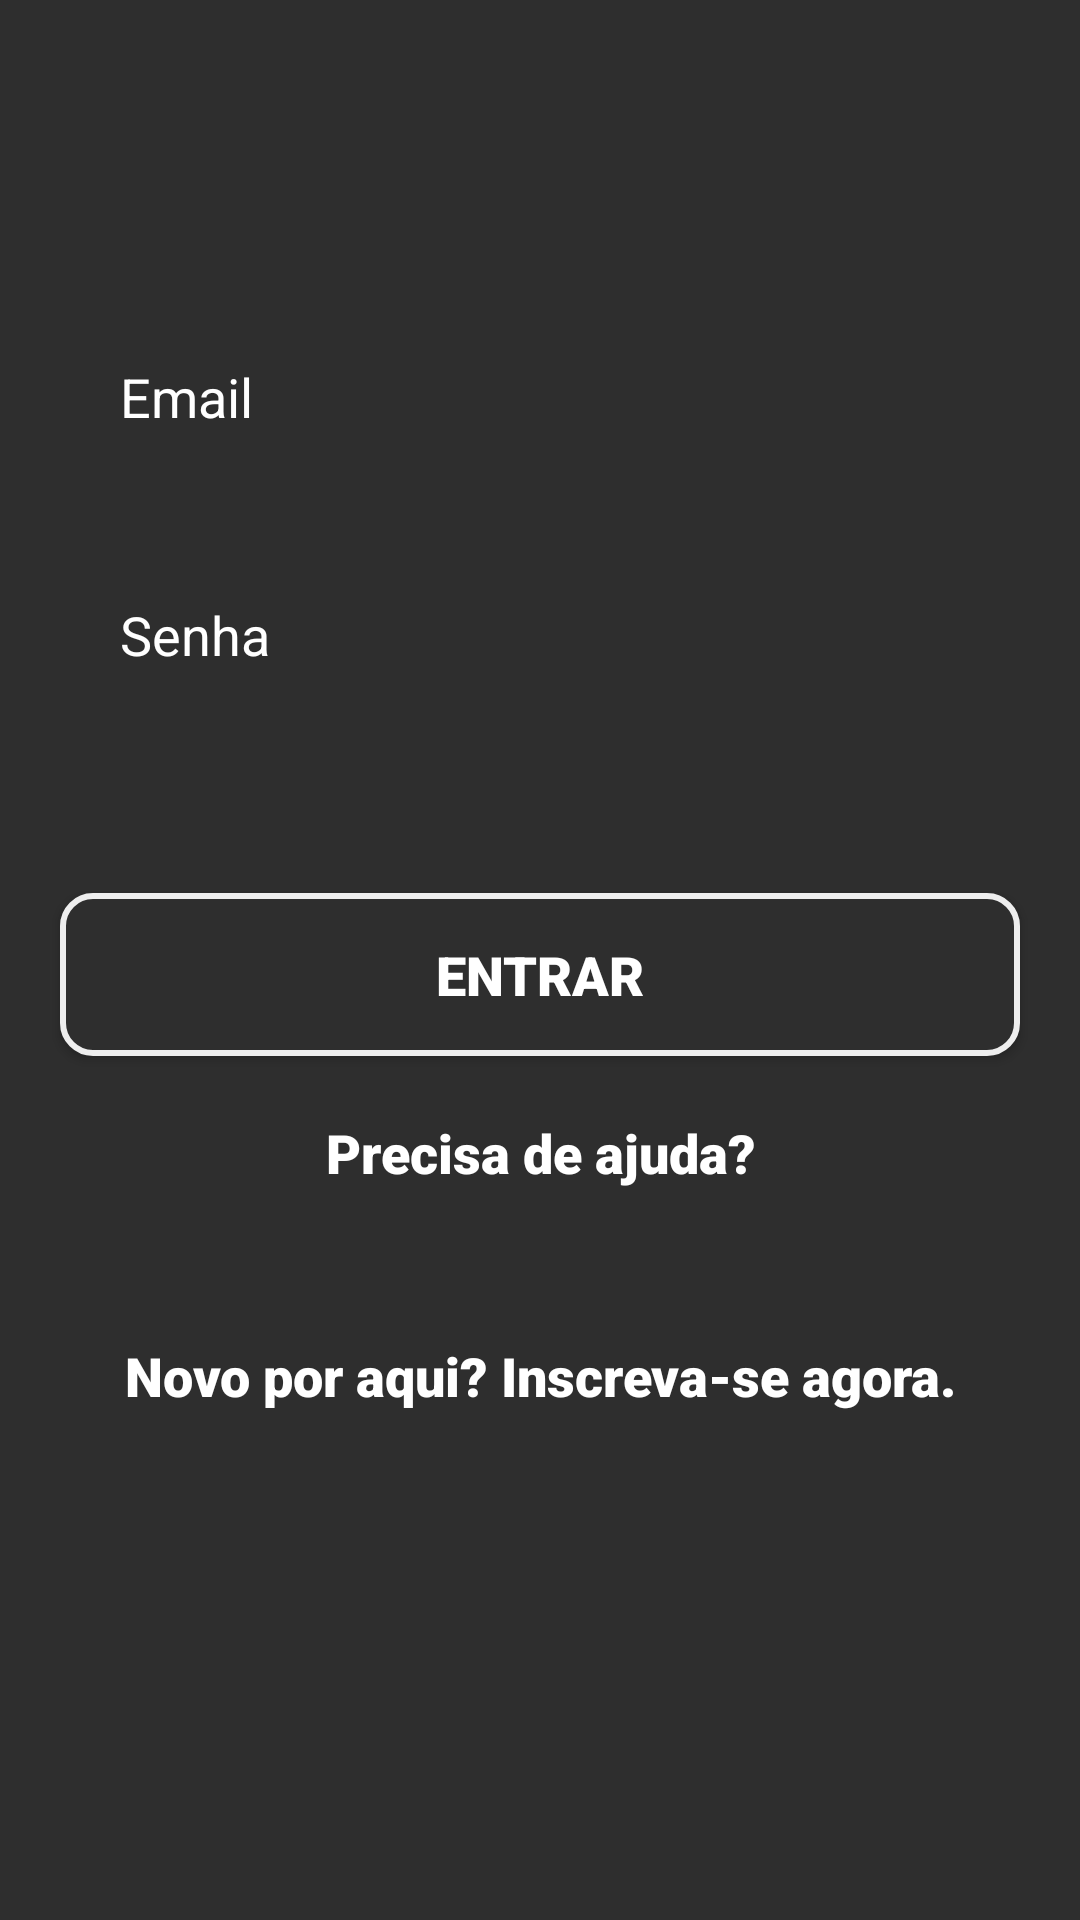

Reconstruct the res/layout file that produces this screen, plus the resources it refers to.
<!-- AndroidManifest.xml: application theme AppTheme -->
<!-- res/layout/activity_form_login.xml -->
<?xml version="1.0" encoding="utf-8"?>
<ScrollView android:layout_width="match_parent"
    android:layout_height="match_parent"
    android:fillViewport="true"
    xmlns:android="http://schemas.android.com/apk/res/android">
<LinearLayout
    xmlns:android="http://schemas.android.com/apk/res/android"
    xmlns:app="http://schemas.android.com/apk/res-auto"
    xmlns:tools="http://schemas.android.com/tools"
    android:layout_width="match_parent"
    android:layout_height="match_parent"
    tools:context=".FormLogin"
    android:orientation="vertical"
    android:background="@color/black80">


    <EditText
        android:id="@+id/edit_email"
        android:layout_width="match_parent"
        android:layout_height="wrap_content"
        android:background="@drawable/edit_text"
        android:layout_marginTop="100dp"
        android:layout_marginStart="20dp"
        android:layout_marginEnd="20dp"
        android:padding="20dp"
        android:textColorHint="@color/white"
        android:hint="Email"
        android:textColor="@color/white"/>

    <EditText
        android:id="@+id/edit_password"
        android:layout_width="match_parent"
        android:layout_height="wrap_content"
        android:background="@drawable/edit_text"
        android:layout_marginTop="15dp"
        android:layout_marginStart="20dp"
        android:layout_marginEnd="20dp"
        android:inputType="textPassword"
        android:textColorHint="@color/white"
        android:padding="20dp"
        android:hint="Senha"
        android:textColor="@color/white"/>

    <TextView
        android:id="@+id/errorMessage"
        android:layout_width="match_parent"
        android:layout_height="wrap_content"
        android:layout_marginStart="20dp"
        android:layout_marginEnd="20dp"
        android:layout_marginTop="5dp"
        android:text=""
        android:textColor="@color/laranja"
        android:textSize="14sp"
        />

    <Button
        android:id="@+id/btn_login"
        android:layout_width="match_parent"
        android:layout_height="wrap_content"
        android:layout_marginStart="20dp"
        android:textSize="18sp"
        android:padding="15dp"
        android:fontFamily="sans-serif-black"
        android:layout_marginEnd="20dp"
        android:text="ENTRAR"
        android:textColor="@color/white"
        android:layout_marginTop="30dp"
        android:background="@drawable/shape_button"/>

    <TextView
        android:layout_width="match_parent"
        android:layout_height="wrap_content"
        android:text="Precisa de ajuda?"
        android:textColor="@color/white"
        android:gravity="center"
        android:textSize="18sp"
        android:fontFamily="sans-serif-black"
        android:layout_marginTop="20dp"
        />

    <TextView
        android:id="@+id/text_signup"
        android:layout_width="match_parent"
        android:layout_height="wrap_content"
        android:text="Novo por aqui? Inscreva-se agora."
        android:layout_marginBottom="30dp"
        android:textColor="@color/white"
        android:textSize="18sp"
        android:fontFamily="sans-serif-black"
        android:gravity="center"
        android:layout_marginTop="50dp"
        />



</LinearLayout>
</ScrollView>
<!-- resources referenced by this layout -->
<resources>
  <color name="black80">#2E2E2E</color>
  <color name="laranja">#FF9800</color>
  <color name="white">#ffffff</color>
  <!-- drawable shape_button (drawable) -->
  <?xml version="1.0" encoding="utf-8"?>
  <shape xmlns:android="http://schemas.android.com/apk/res/android"
      android:shape="rectangle">
  
      <solid android:color="@color/black80" />
      <corners android:radius="10dp" />
      <stroke android:color="@color/ligth_gray" android:width="2dp"/>
  
  </shape>
  <style name="AppTheme" parent="Theme.AppCompat.Light.DarkActionBar">
          
          <item name="colorPrimary">@color/black100</item>
          <item name="colorPrimaryDark">@color/black100</item>
          <item name="colorAccent">@color/colorAccent</item>
      </style>
  <color name="ligth_gray">#eeeeee</color>
  <color name="black100">#000000</color>
  <color name="colorAccent">#03DAC5</color>
</resources>
